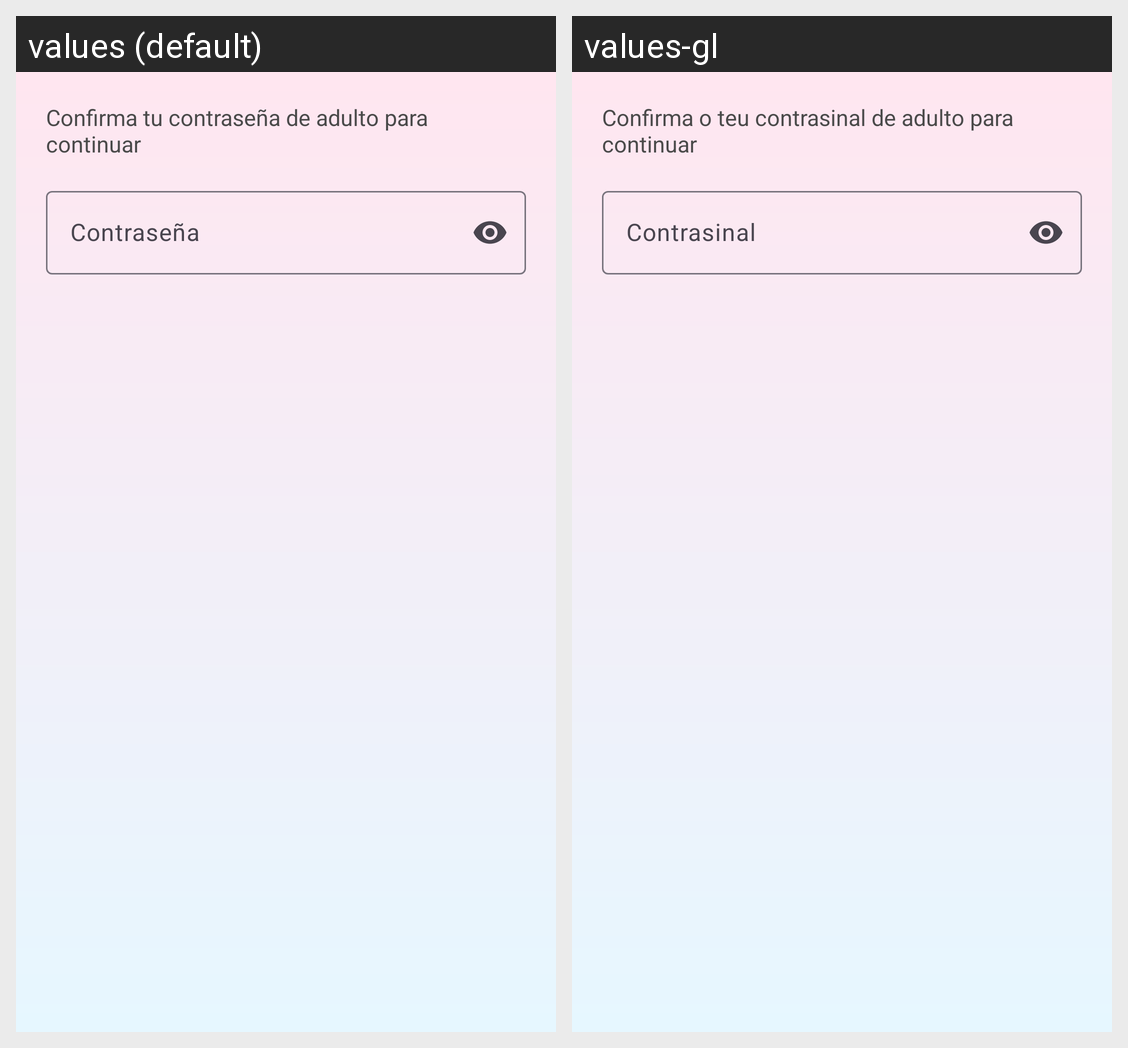

Translations of the strings shown on this Android screen, per locale in the grid:
Android screen res/layout/dialog_guardian_password.xml rendered under 2 locales, left to right: values (default), values-gl. Device: Nexus 5 (rendered at 1080×1920; each locale shown at half size, 540×960, under a caption strip naming it); theme Theme.AprendemosLaVida.
Strings drawn on this screen, with the default value and each locale's value (text and hints the layout hard-codes, and strings that could not be matched under every locale, appear in the picture but are not listed):

guardian_dialog_message
  values: Confirma tu contraseña de adulto para continuar
  values-gl: Confirma o teu contrasinal de adulto para continuar

auth_password_hint
  values: Contraseña
  values-gl: Contrasinal
